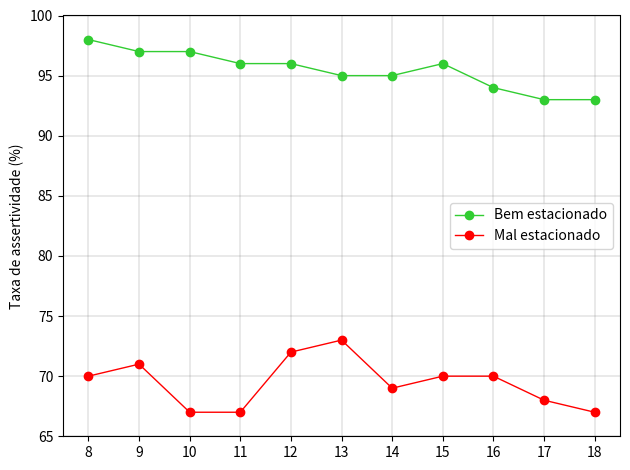

The matplotlib source for this figure:
import numpy as np
import matplotlib as mpl
import matplotlib.pyplot as plt

# N = 11
# data_vagas_ocupadas = (
#     52, 51.25, 51, 
#     53, 53.2, 54, 
#     53.5, 52, 51, 
#     49.5, 49
# )
# desvio_vagas_ocupadas = (
#     2, 3, 4, 
#     1, 2, 2, 
#     3, 4, 1, 
#     2, 3
# )

# ind = np.arange(N)  # the x locations for the groups
# width = 0.25       # the width of the bars

# fig, ax = plt.subplots()
# rects1 = ax.bar(ind, data_vagas_ocupadas, width, 
# color='mediumorchid', 
# # yerr=desvio_vagas_ocupadas
# )

# data_vagas_livres = (
#     65, 65, 65, 
#     65, 64, 64, 
#     65, 65, 63, 
#     61, 60
# )
# desvio_vagas_livres = (
#     3, 5, 2, 
#     3, 3, 3, 
#     5, 2, 3, 
#     3, 4
# )
# rects2 = ax.bar(ind + width, data_vagas_livres, width, 
# color='black', 
# # yerr=desvio_vagas_livres
# )

# # add some text for labels, title and axes ticks
# ax.set_ylabel('Índice de luminosidade')
# ax.set_xlabel("Tempo (h)")
# # ax.set_title('Avaliação das medições do LDR ao longo do tempo')
# ax.set_xticks(ind + width/2)
# ax.set_xticklabels((
#     '8', '9', '10', 
#     '11', '12', '13', 
#     '14', '15', '16', 
#     '17', '18'
# ))
# ax.set_ylim([0, 70])
# # ax.grid(which='major', linestyle='-', linewidth='0.25', color='black')


# ax.legend(
#     (rects1[0], rects2[0]), 
#     ('Vaga ocupada', 'Vaga disponível'),
#     loc='best'    
# )

# plt.show()

percentages = [
    98, 97, 97, 
    96, 96, 95, 
    95, 96, 94, 
    93, 93
]
mal_estacionado = [
    70, 71, 67, 
    67, 72, 73, 
    69, 70, 70, 
    68, 67
]
p_array = np.array(percentages)               
fig, ax2 = plt.subplots()
# ax2 = ax.twinx()  # instantiate a second axes that shares the same x-axis

N = 11
width = 0.25
color = 'limegreen'
ax2.set_ylabel('Taxa de assertividade (%)', color='black')  # we already handled the x-label with ax1
ax2.plot(
    np.arange(start=0, stop=N, step=1), 
    p_array, 
    color=color, 
    linewidth=1,
    linestyle='-', 
    marker='o',
    label="Bem estacionado"
)
ax2.plot(
    np.arange(start=0, stop=N, step=1), 
    np.array(mal_estacionado), 
    color='red', 
    linewidth=1,
    linestyle='-', 
    marker='o',
    label="Mal estacionado"
)
ax2.tick_params(axis='y', labelcolor='black')
ax2.grid(which='major', linestyle='-', linewidth='0.25', color='gray')
ax2.legend(loc='best')
ax2.set_xticks(np.arange(N))
ax2.set_xticklabels(('8', '9', '10', 
    '11', '12', '13', 
    '14', '15', '16', 
    '17', '18'))
plt.yticks(np.arange(start=65, stop=101, step=5))

fig.tight_layout()  # otherwise the right y-label is slightly clipped
plt.show()
